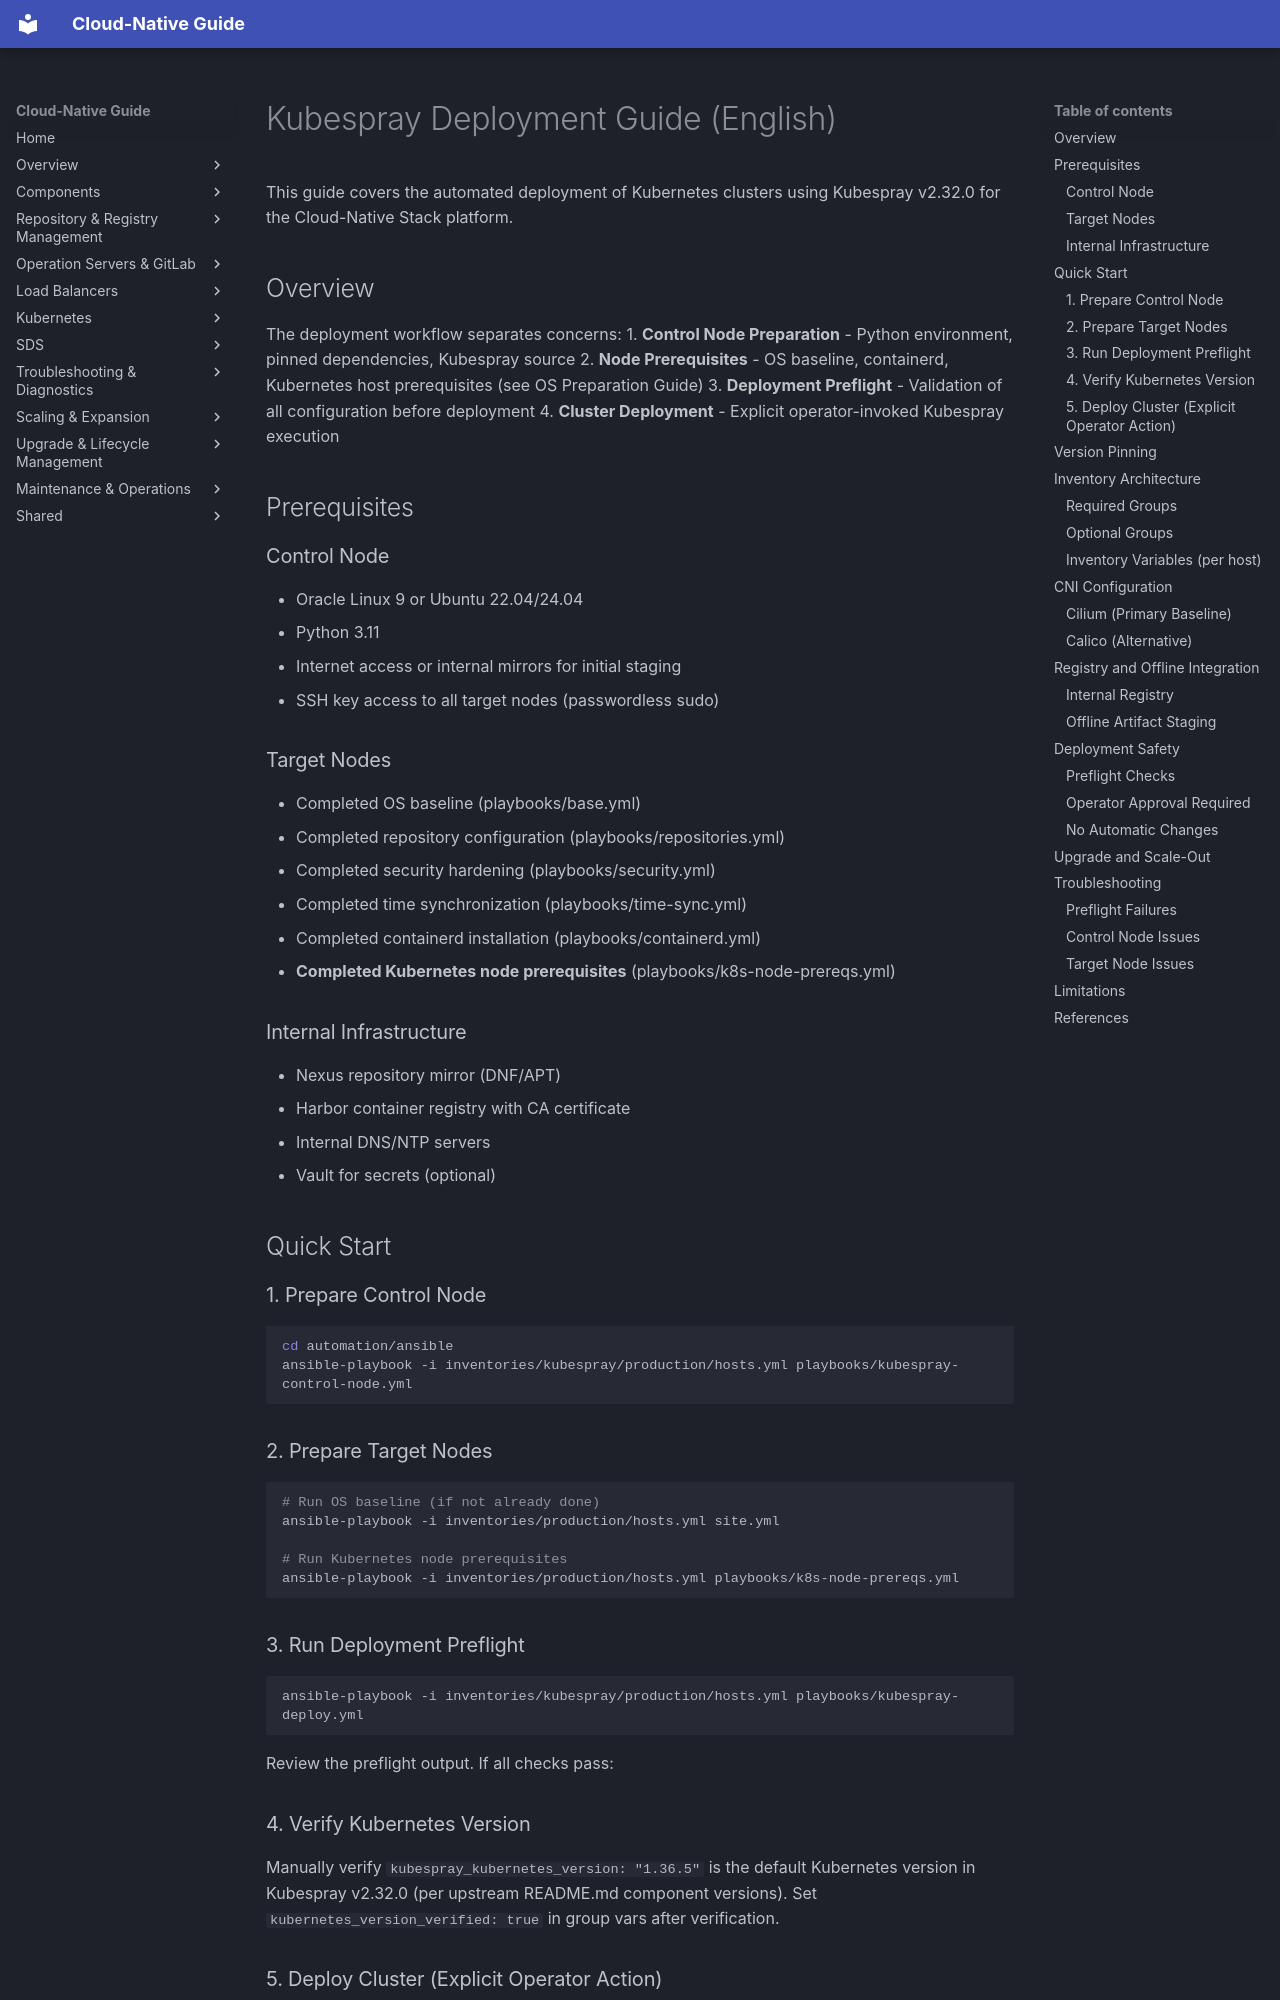

repository: DavoudTeimouri/cloud-native-guide · page: en/kubespray-deployment/index.html · generator: mkdocs

# Kubespray Deployment Guide (English)

This guide covers the automated deployment of Kubernetes clusters using Kubespray v2.32.0 for the Cloud-Native Stack platform.

## Overview

The deployment workflow separates concerns:
1. **Control Node Preparation** - Python environment, pinned dependencies, Kubespray source
2. **Node Prerequisites** - OS baseline, containerd, Kubernetes host prerequisites (see OS Preparation Guide)
3. **Deployment Preflight** - Validation of all configuration before deployment
4. **Cluster Deployment** - Explicit operator-invoked Kubespray execution

## Prerequisites

### Control Node
- Oracle Linux 9 or Ubuntu 22.04/24.04
- Python 3.11
- Internet access or internal mirrors for initial staging
- SSH key access to all target nodes (passwordless sudo)

### Target Nodes
- Completed OS baseline (playbooks/base.yml)
- Completed repository configuration (playbooks/repositories.yml)
- Completed security hardening (playbooks/security.yml)
- Completed time synchronization (playbooks/time-sync.yml)
- Completed containerd installation (playbooks/containerd.yml)
- **Completed Kubernetes node prerequisites** (playbooks/k8s-node-prereqs.yml)

### Internal Infrastructure
- Nexus repository mirror (DNF/APT)
- Harbor container registry with CA certificate
- Internal DNS/NTP servers
- Vault for secrets (optional)

## Quick Start

### 1. Prepare Control Node
```bash
cd automation/ansible
ansible-playbook -i inventories/kubespray/production/hosts.yml playbooks/kubespray-control-node.yml
```

### 2. Prepare Target Nodes
```bash
# Run OS baseline (if not already done)
ansible-playbook -i inventories/production/hosts.yml site.yml

# Run Kubernetes node prerequisites
ansible-playbook -i inventories/production/hosts.yml playbooks/k8s-node-prereqs.yml
```

### 3. Run Deployment Preflight
```bash
ansible-playbook -i inventories/kubespray/production/hosts.yml playbooks/kubespray-deploy.yml
```

Review the preflight output. If all checks pass:

### 4. Verify Kubernetes Version
Manually verify `kubespray_kubernetes_version: "1.36.5"` is the default Kubernetes version in Kubespray v2.32.0 (per upstream README.md component versions).
Set `kubernetes_version_verified: true` in group vars after verification.
